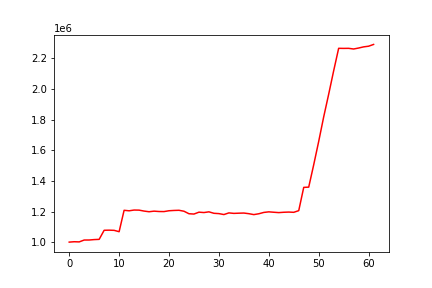

Values plotted in this chart, from the file beside it:
, 0
0, 1000000
1, 1002507
2, 1001423
3, 1013635
4, 1013788
5, 1016521
6, 1018005
7, 1077378
8, 1078088
9, 1076965
10, 1068020
11, 1207951
12, 1204676
13, 1209551
14, 1209001
15, 1202844
16, 1198531
17, 1202358
18, 1199986
19, 1199583
20, 1204986
21, 1206945
22, 1208017
23, 1201820
24, 1185423
25, 1183432
26, 1195644
27, 1193224
28, 1197864
29, 1188351
30, 1186256
31, 1180125
32, 1190891
33, 1187773
34, 1189039
35, 1189954
36, 1185767
37, 1179786
38, 1185276
39, 1194029
40, 1197761
41, 1195191
42, 1192855
43, 1195119
44, 1196343
45, 1194762
46, 1205673
47, 1357686
48, 1359304
49, 1505388
50, 1657946
51, 1818246
52, 1966352
53, 2119563
54, 2266448
55, 2265854
56, 2266288
57, 2261931
58, 2268292
59, 2275860
... 2 more rows
